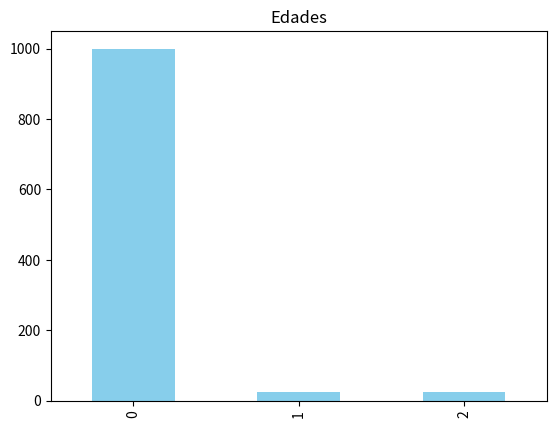

The matplotlib source for this figure:
import pandas as pd
import matplotlib.pyplot as plt
df = pd.DataFrame({"Nombre":["Ana","Luis","Carla"],"Edad":[1000,25,23]})
df["Edad"].plot(kind="bar", color="skyblue", title="Edades"); plt.show()

print(df)
